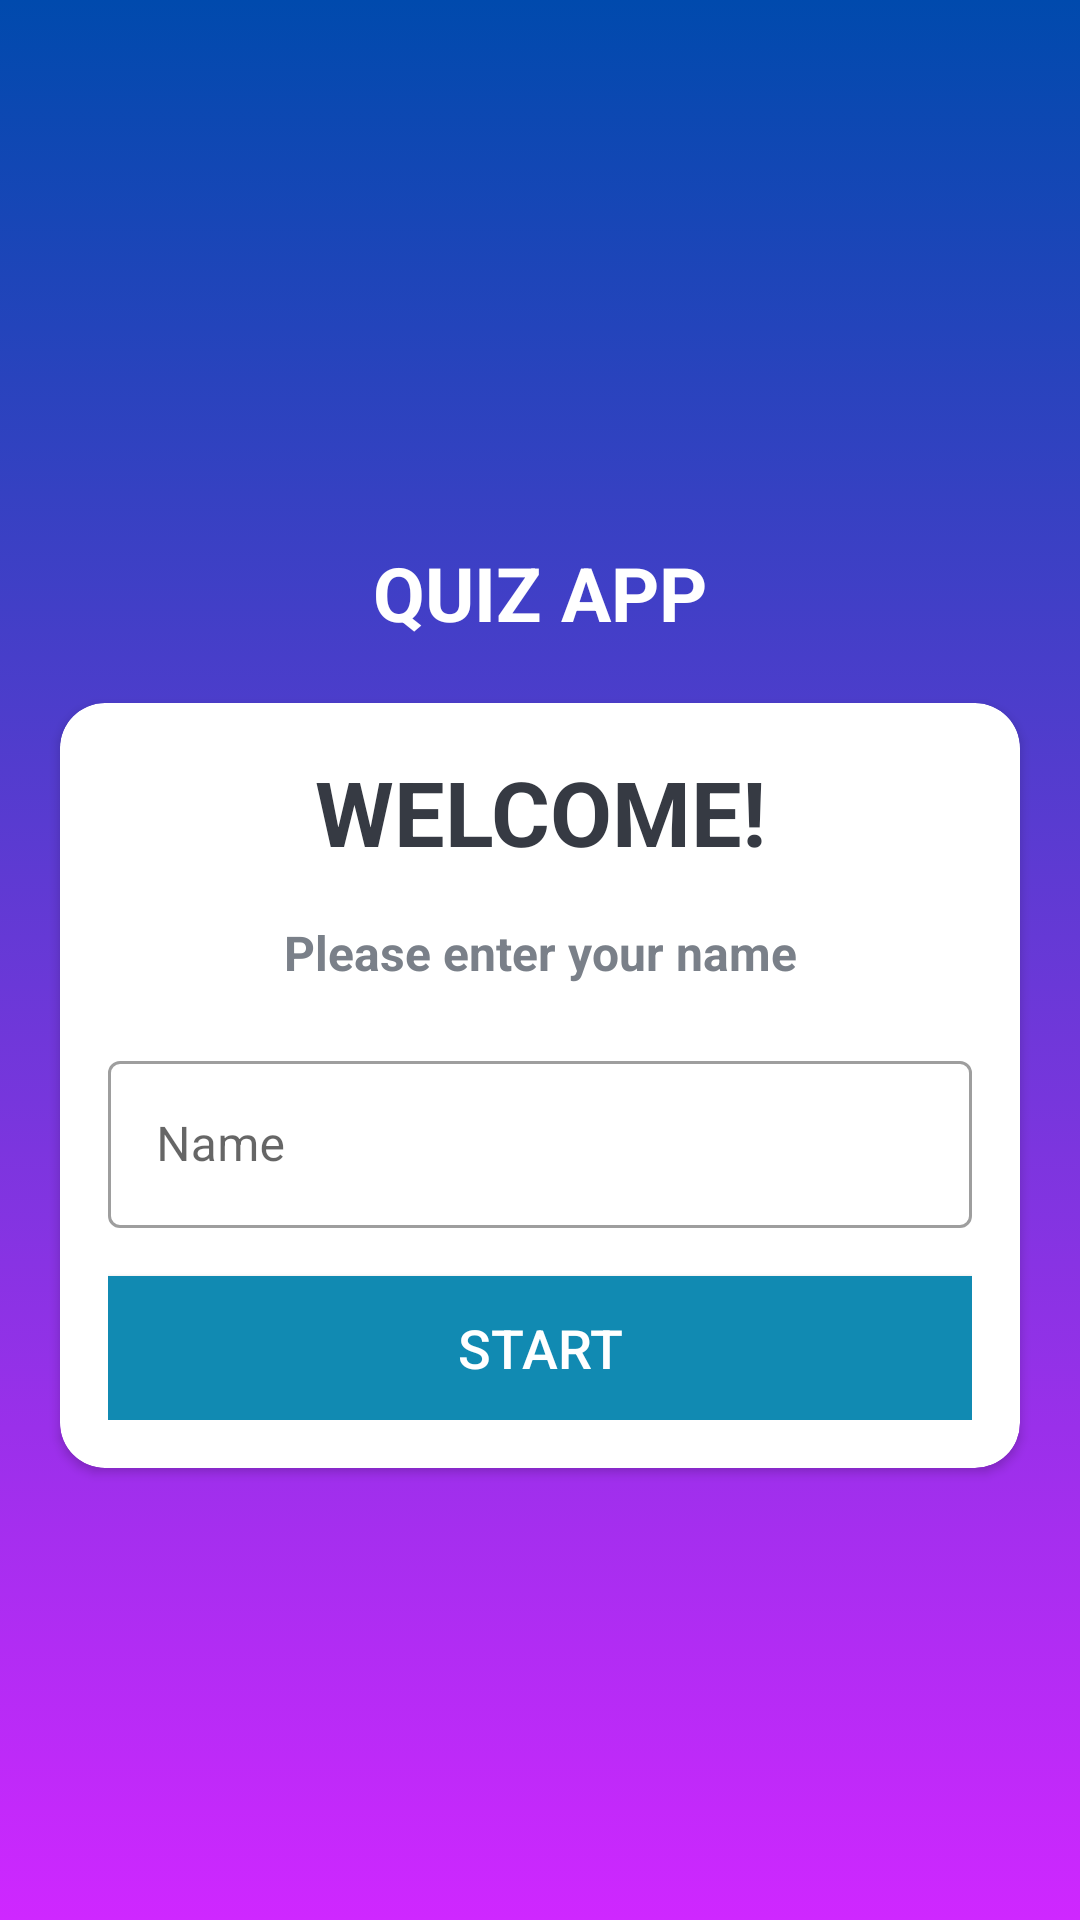

The Android layout XML behind this screen, and the referenced resources:
<!-- AndroidManifest.xml: application theme Theme.NewQuiz -->
<!-- res/layout/activity_main.xml -->
<?xml version="1.0" encoding="utf-8"?>
<LinearLayout xmlns:android="http://schemas.android.com/apk/res/android"
    xmlns:app="http://schemas.android.com/apk/res-auto"
    xmlns:tools="http://schemas.android.com/tools"
    android:layout_width="match_parent"
    android:layout_height="match_parent"
    android:gravity="center"
    tools:context=".MainActivity"
    android:background="@drawable/grad"
    android:orientation="vertical">

    <TextView
        android:layout_width="match_parent"
        android:layout_height="wrap_content"
        android:text="QUIZ APP"
        android:textSize="25sp"
        android:textStyle="bold"
        android:layout_marginTop="30dp"
        android:gravity="center"
        android:textColor="#ffffff"
        />

    <androidx.cardview.widget.CardView

        android:layout_width="match_parent"
        android:layout_height="wrap_content"
        android:layout_marginStart="20dp"
        android:layout_marginTop="20dp"
        app:cardCornerRadius="15dp"
        android:layout_marginEnd="20dp"
        android:background="#ffffff">

        <LinearLayout
            android:layout_width="match_parent"
            android:layout_height="wrap_content"
            android:orientation="vertical"
            android:layout_margin="16dp">

            <TextView
                android:layout_width="match_parent"
                android:layout_height="wrap_content"
                android:text="WELCOME!"
                android:textSize="30sp"
                android:textStyle="bold"
                android:gravity="center"
                android:textColor="#363A43" />

            <TextView
                android:layout_width="match_parent"
                android:layout_height="wrap_content"
                android:text="Please enter your name"
                android:textSize="16sp"
                android:layout_marginTop="16dp"
                android:textStyle="bold"
                android:gravity="center"
                android:textColor="#7a8089" />

            <com.google.android.material.textfield.TextInputLayout
                android:layout_width="match_parent"
                android:layout_height="wrap_content"
                style="@style/Widget.MaterialComponents.TextInputLayout.OutlinedBox"
                android:layout_marginTop="20dp"
                >

                <androidx.appcompat.widget.AppCompatEditText
                    android:id="@+id/et_name"
                    android:layout_width="match_parent"
                    android:layout_height="wrap_content"
                    android:hint="Name"
                    android:inputType="textCapWords"
                    android:textColor="#363A43"
                    android:textColorHint="#7A8089"

                    />


            </com.google.android.material.textfield.TextInputLayout>

            <Button
                android:id="@+id/btn_start"
                android:layout_width="match_parent"
                android:layout_height="wrap_content"
                android:layout_marginTop="16dp"
                android:background="#118ab2"
                android:text="START"
                android:textColor="#ffffff"
                android:textSize="18sp"

                />


        </LinearLayout>

    </androidx.cardview.widget.CardView>

</LinearLayout>
<!-- resources referenced by this layout -->
<resources>
  <!-- drawable grad: png bitmap (drawable, 52815 bytes) -->
  <style name="Theme.NewQuiz" parent="Theme.MaterialComponents.DayNight.NoActionBar">
          
          <item name="colorPrimary">@color/purple_500</item>
          <item name="colorPrimaryDark">@color/purple_700</item>
          <item name="colorAccent">@color/teal_200</item>
          <item name="android:windowFullscreen">true</item>
          
      </style>
  <!-- not gathered from this repository: default colours our renderer supplied (Android Studio template values) -->
  <color name="purple_500">#FF6200EE</color>
  <color name="purple_700">#FF3700B3</color>
  <color name="teal_200">#FF03DAC5</color>
</resources>
